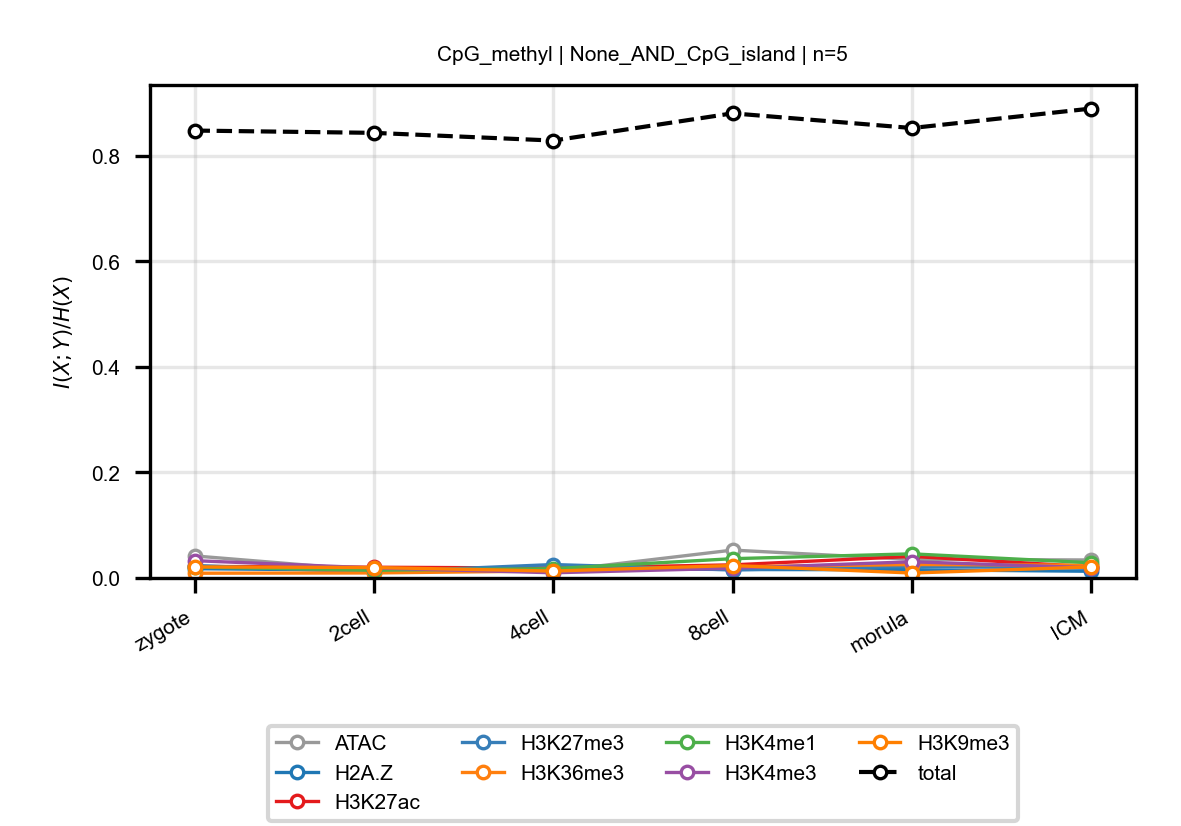

The data file committed next to this chart (first rows):
anchor, target, n_bins, stage, block, normalized_mi
CpG_methyl, ATAC, 5, zygote, None_AND_CpG_island, 0.04181
CpG_methyl, ATAC, 5, 2cell, None_AND_CpG_island, 0.01406
CpG_methyl, ATAC, 5, 4cell, None_AND_CpG_island, 0.01266
CpG_methyl, ATAC, 5, 8cell, None_AND_CpG_island, 0.05284
CpG_methyl, ATAC, 5, morula, None_AND_CpG_island, 0.0353
CpG_methyl, ATAC, 5, ICM, None_AND_CpG_island, 0.03409
CpG_methyl, H2A.Z, 5, zygote, None_AND_CpG_island, 0.01759
CpG_methyl, H2A.Z, 5, 2cell, None_AND_CpG_island, 0.01464
CpG_methyl, H2A.Z, 5, 4cell, None_AND_CpG_island, 0.01851
CpG_methyl, H2A.Z, 5, 8cell, None_AND_CpG_island, 0.01599
CpG_methyl, H2A.Z, 5, morula, None_AND_CpG_island, 0.01565
CpG_methyl, H2A.Z, 5, ICM, None_AND_CpG_island, 0.01267
CpG_methyl, H3K27ac, 5, zygote, None_AND_CpG_island, 0.02197
CpG_methyl, H3K27ac, 5, 2cell, None_AND_CpG_island, 0.02036
CpG_methyl, H3K27ac, 5, 4cell, None_AND_CpG_island, 0.01878
CpG_methyl, H3K27ac, 5, 8cell, None_AND_CpG_island, 0.02483
CpG_methyl, H3K27ac, 5, morula, None_AND_CpG_island, 0.04088
CpG_methyl, H3K27ac, 5, ICM, None_AND_CpG_island, 0.02123
CpG_methyl, H3K27me3, 5, zygote, None_AND_CpG_island, 0.02354
CpG_methyl, H3K27me3, 5, 2cell, None_AND_CpG_island, 0.01116
CpG_methyl, H3K27me3, 5, 4cell, None_AND_CpG_island, 0.02545
CpG_methyl, H3K27me3, 5, 8cell, None_AND_CpG_island, 0.01526
CpG_methyl, H3K27me3, 5, morula, None_AND_CpG_island, 0.02228
CpG_methyl, H3K27me3, 5, ICM, None_AND_CpG_island, 0.0184
CpG_methyl, H3K36me3, 5, zygote, None_AND_CpG_island, 0.008992
CpG_methyl, H3K36me3, 5, 2cell, None_AND_CpG_island, 0.009519
CpG_methyl, H3K36me3, 5, 4cell, None_AND_CpG_island, 0.0133
CpG_methyl, H3K36me3, 5, 8cell, None_AND_CpG_island, 0.02108
CpG_methyl, H3K36me3, 5, morula, None_AND_CpG_island, 0.02546
CpG_methyl, H3K36me3, 5, ICM, None_AND_CpG_island, 0.02428
CpG_methyl, H3K4me1, 5, zygote, None_AND_CpG_island, 0.02081
CpG_methyl, H3K4me1, 5, 2cell, None_AND_CpG_island, 0.01474
CpG_methyl, H3K4me1, 5, 4cell, None_AND_CpG_island, 0.01767
CpG_methyl, H3K4me1, 5, 8cell, None_AND_CpG_island, 0.03654
CpG_methyl, H3K4me1, 5, morula, None_AND_CpG_island, 0.04573
CpG_methyl, H3K4me1, 5, ICM, None_AND_CpG_island, 0.02879
CpG_methyl, H3K4me3, 5, zygote, None_AND_CpG_island, 0.0328
CpG_methyl, H3K4me3, 5, 2cell, None_AND_CpG_island, 0.01898
CpG_methyl, H3K4me3, 5, 4cell, None_AND_CpG_island, 0.009835
CpG_methyl, H3K4me3, 5, 8cell, None_AND_CpG_island, 0.01843
CpG_methyl, H3K4me3, 5, morula, None_AND_CpG_island, 0.03069
CpG_methyl, H3K4me3, 5, ICM, None_AND_CpG_island, 0.01936
CpG_methyl, H3K9me3, 5, zygote, None_AND_CpG_island, 0.02096
CpG_methyl, H3K9me3, 5, 2cell, None_AND_CpG_island, 0.01979
CpG_methyl, H3K9me3, 5, 4cell, None_AND_CpG_island, 0.0131
CpG_methyl, H3K9me3, 5, 8cell, None_AND_CpG_island, 0.02357
CpG_methyl, H3K9me3, 5, morula, None_AND_CpG_island, 0.009359
CpG_methyl, H3K9me3, 5, ICM, None_AND_CpG_island, 0.02089
CpG_methyl, total, 5, zygote, None_AND_CpG_island, 0.8479
CpG_methyl, total, 5, 2cell, None_AND_CpG_island, 0.8435
CpG_methyl, total, 5, 4cell, None_AND_CpG_island, 0.8289
CpG_methyl, total, 5, 8cell, None_AND_CpG_island, 0.8805
CpG_methyl, total, 5, morula, None_AND_CpG_island, 0.8527
CpG_methyl, total, 5, ICM, None_AND_CpG_island, 0.8896
